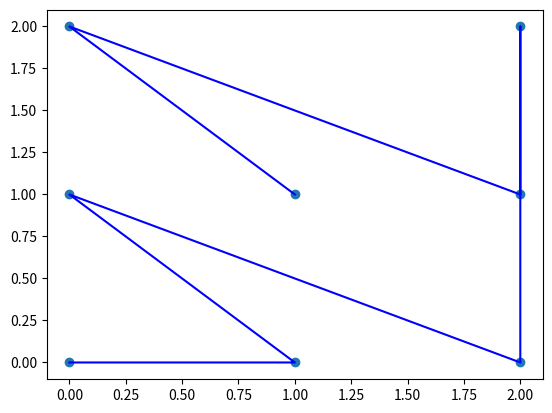

Here is the Python script that generated this plot:
import math
import random
import numpy as np
import matplotlib.pyplot as plt

pts = [[1,1],[0,2],[2,1],[2,2],[2,0],[0,1],[1,0],[0,0]]

def carttopolar(x,y,x0=0,y0=0):
    '''
    cartisian to polar coordinate system with origin shift to x0,y0
    '''
    x1=x-x0
    y1=y-y0
    #print('(x0,y0)sort',x0,y0)
    r = np.sqrt(x1**2+y1**2)
    t = np.arctan2(y1,x1)*180/math.pi
    if y1<0:
        t=360+t
    #print('x,y,r,t',x,y,r,t)
    return r,t

def sort_aniclkwise(xy_list,x0=None,y0=None):
    '''
    Sort points anit clockwise with x0 y0 as origin
    '''
    if x0 is None and y0 is None:
        (x0,y0)=np.mean(xy_list,axis=0).tolist()
    elif x0 is None:
        (x0,_)=np.mean(xy_list,axis=0).tolist()
    elif y0 is None:
        (_,y0)=np.mean(xy_list,axis=0).tolist()
    print('origin used:',[x0,y0])  

    for i in range(len(xy_list)):
          xy_list[i].append(i)

    xy_list1 = sorted(xy_list, key=lambda a_entry: carttopolar(a_entry[0], a_entry[1],x0,y0)[1])

    sort_index = []  
    for x in xy_list1:
          sort_index.append(x[2])
          del x[2]


    return xy_list1, sort_index

def draw(pts):
    color_dict = ['b', 'g', 'r', 'c', 'm', 'y', 'k']
    idx = random.randint(0,7)
    pts = np.array(pts).reshape(-1,2)
    xs = pts[:, 0]
    ys = pts[:, 1]
    plt.scatter(xs,ys)
    plt.plot(xs,ys, color=color_dict[idx])
draw(pts)
# spts,_=sort_aniclkwise(pts)
# draw(spts)
plt.show()

# import ipdb; ipdb.set_trace()
